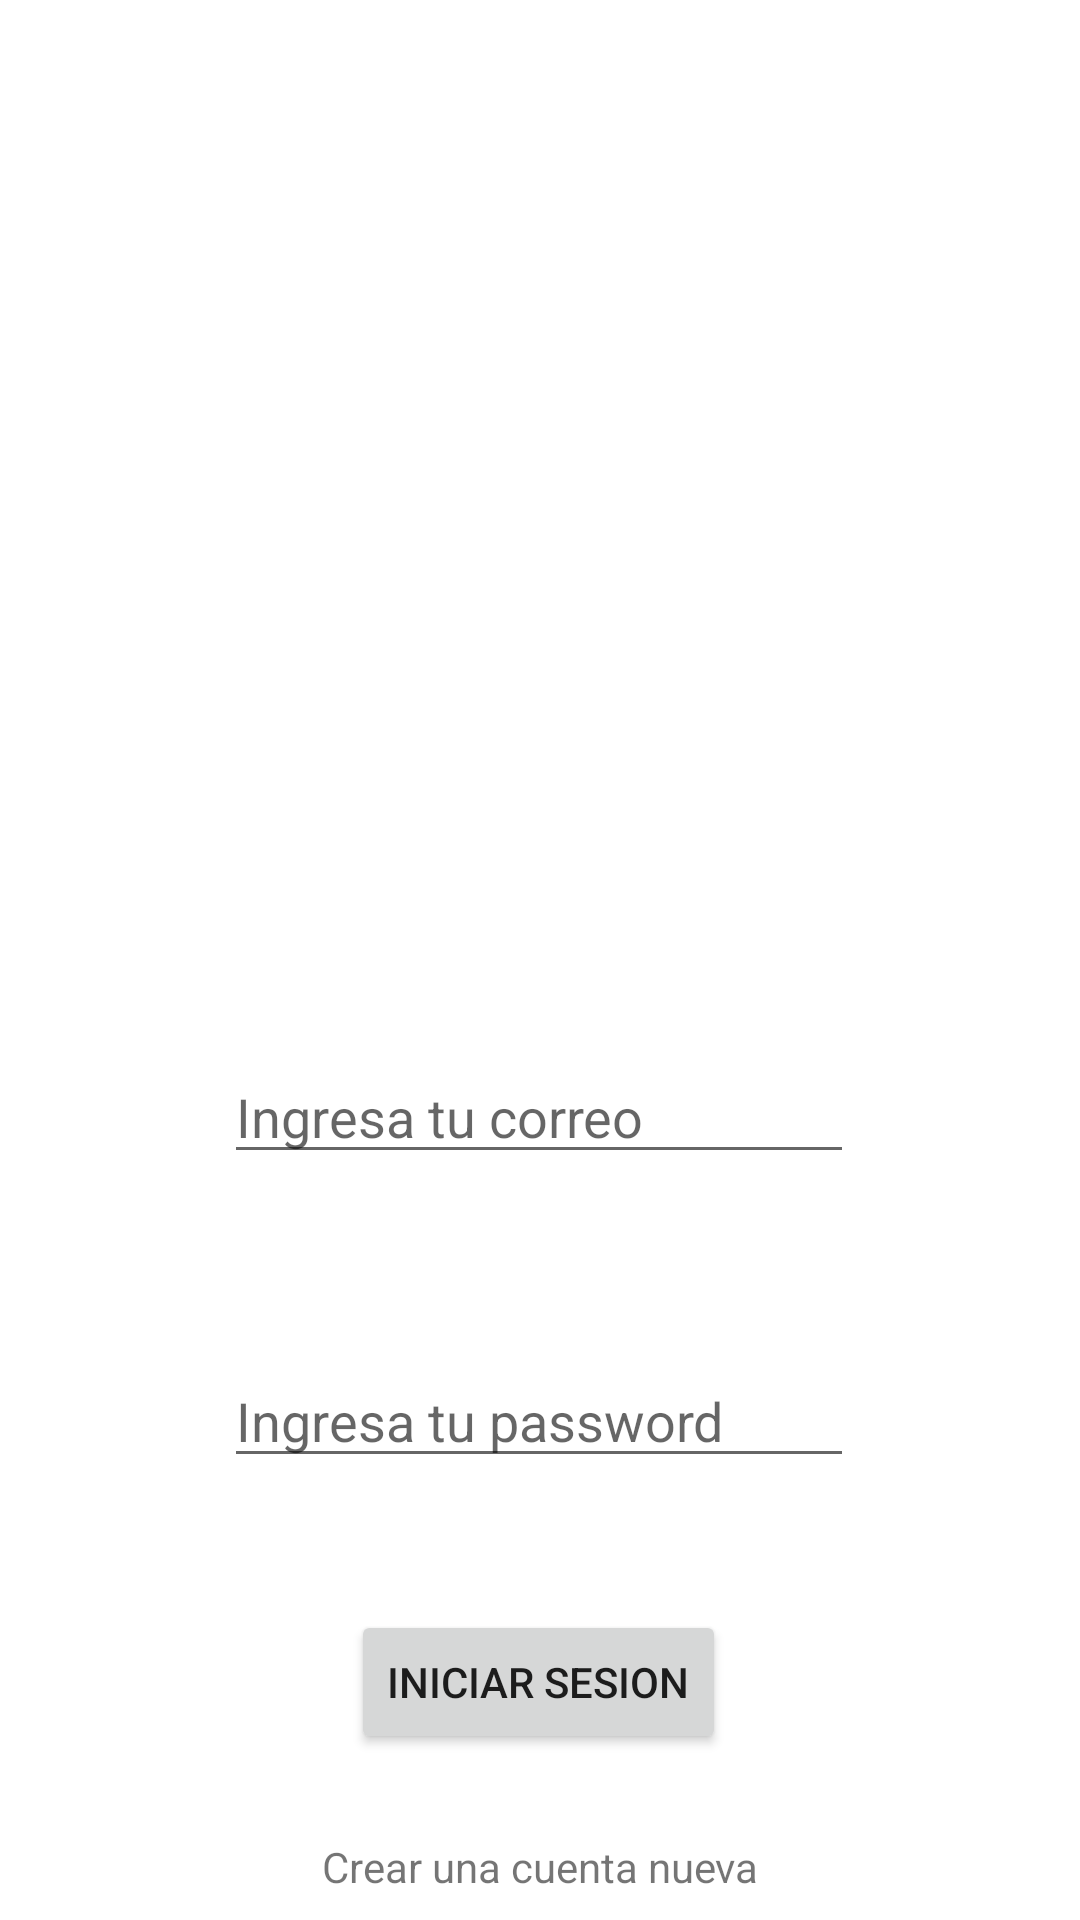

Write the Android layout XML for this screen, with the resource values it uses.
<!-- AndroidManifest.xml: application theme Theme.TodoAppFirebase -->
<!-- res/layout/activity_login.xml -->
<?xml version="1.0" encoding="utf-8"?>
<androidx.constraintlayout.widget.ConstraintLayout xmlns:android="http://schemas.android.com/apk/res/android"
    xmlns:app="http://schemas.android.com/apk/res-auto"
    xmlns:tools="http://schemas.android.com/tools"
    android:layout_width="match_parent"
    android:layout_height="match_parent"
    tools:context=".LoginActivity">

    <ImageView
        android:id="@+id/imageView2"
        android:layout_width="221dp"
        android:layout_height="214dp"
        android:layout_marginTop="68dp"
        app:layout_constraintEnd_toEndOf="parent"
        app:layout_constraintHorizontal_bias="0.468"
        app:layout_constraintStart_toStartOf="parent"
        app:layout_constraintTop_toTopOf="parent"
        app:srcCompat="@drawable/user" />

    <EditText
        android:id="@+id/txtPasswordLogin"
        android:layout_width="wrap_content"
        android:layout_height="wrap_content"
        android:layout_marginTop="60dp"
        android:ems="10"
        android:hint="Ingresa tu password"
        android:inputType="textPassword"
        app:layout_constraintEnd_toEndOf="parent"
        app:layout_constraintHorizontal_bias="0.497"
        app:layout_constraintStart_toStartOf="parent"
        app:layout_constraintTop_toBottomOf="@+id/txtEmailLogin" />

    <Button
        android:id="@+id/btnLogin"
        android:layout_width="wrap_content"
        android:layout_height="wrap_content"
        android:layout_marginTop="44dp"
        android:text="Iniciar Sesion"
        app:layout_constraintEnd_toEndOf="parent"
        app:layout_constraintHorizontal_bias="0.498"
        app:layout_constraintStart_toStartOf="parent"
        app:layout_constraintTop_toBottomOf="@+id/txtPasswordLogin" />

    <EditText
        android:id="@+id/txtEmailLogin"
        android:layout_width="wrap_content"
        android:layout_height="wrap_content"
        android:layout_marginTop="68dp"
        android:ems="10"
        android:hint="Ingresa tu correo"
        android:inputType="textEmailAddress"
        app:layout_constraintEnd_toEndOf="parent"
        app:layout_constraintHorizontal_bias="0.497"
        app:layout_constraintStart_toStartOf="parent"
        app:layout_constraintTop_toBottomOf="@+id/imageView2" />

    <TextView
        android:id="@+id/linkRegister"
        android:layout_width="wrap_content"
        android:layout_height="wrap_content"
        android:layout_marginTop="28dp"
        android:text="Crear una cuenta nueva"
        app:layout_constraintEnd_toEndOf="parent"
        app:layout_constraintStart_toStartOf="parent"
        app:layout_constraintTop_toBottomOf="@+id/btnLogin" />

</androidx.constraintlayout.widget.ConstraintLayout>
<!-- resources referenced by this layout -->
<resources>
  <style name="Theme.TodoAppFirebase" parent="Theme.MaterialComponents.DayNight.DarkActionBar">
          
          <item name="colorPrimary">@color/purple_500</item>
          <item name="colorPrimaryVariant">@color/purple_700</item>
          <item name="colorOnPrimary">@color/white</item>
          
          <item name="colorSecondary">@color/teal_200</item>
          <item name="colorSecondaryVariant">@color/teal_700</item>
          <item name="colorOnSecondary">@color/black</item>
          
          <item name="android:statusBarColor" tools:targetApi="l">?attr/colorPrimaryVariant</item>
          
      </style>
  <!-- not gathered from this repository: default colours our renderer supplied (Android Studio template values) -->
  <color name="purple_500">#FF6200EE</color>
  <color name="purple_700">#FF3700B3</color>
  <color name="teal_200">#FF03DAC5</color>
  <color name="teal_700">#FF018786</color>
  <color name="black">#FF000000</color>
  <color name="white">#FFFFFFFF</color>
</resources>
